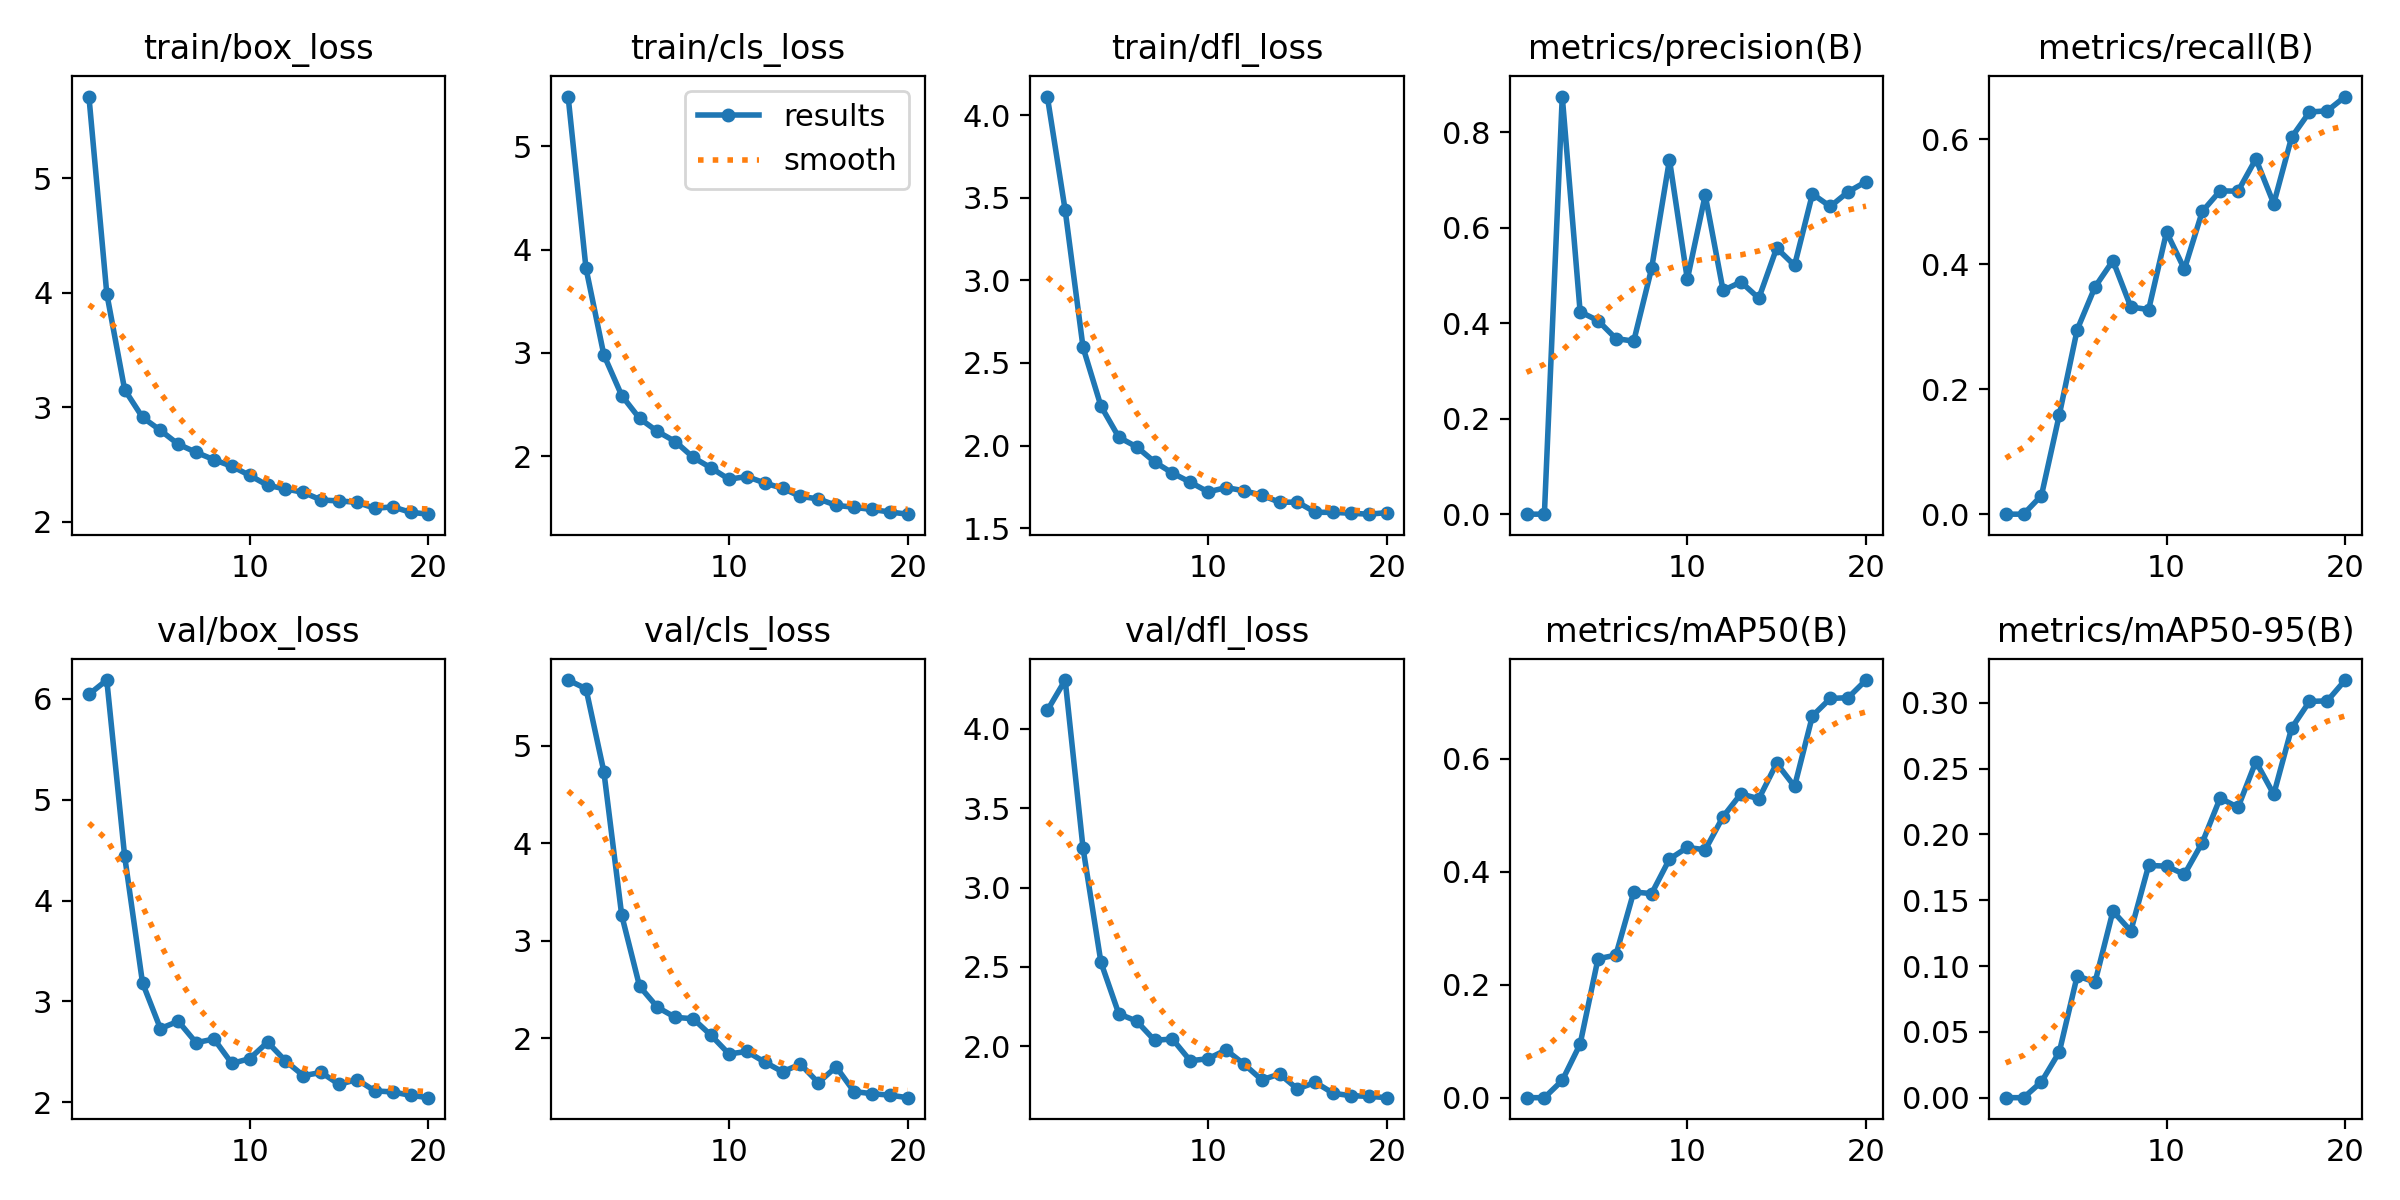

Values plotted in this chart, from the file beside it:
epoch, train/box_loss, train/cls_loss, train/dfl_loss, metrics/precision(B), metrics/recall(B), metrics/mAP50(B), metrics/mAP50-95(B), val/box_loss, val/cls_loss, val/dfl_loss, lr/pg0, lr/pg1, lr/pg2
1, 5.712, 5.481, 4.114, 0, 0, 0, 0, 6.046, 5.671, 4.117, 0.0003248, 0.0003248, 0.0003248
2, 3.992, 3.819, 3.425, 0, 0, 0, 0, 6.188, 5.582, 4.308, 0.0006255, 0.0006255, 0.0006255
3, 3.154, 2.981, 2.594, 0.8743, 0.0298, 0.03051, 0.01205, 4.439, 4.733, 3.248, 0.0008933, 0.0008933, 0.0008933
4, 2.912, 2.588, 2.239, 0.4237, 0.159, 0.09484, 0.03476, 3.183, 3.261, 2.53, 0.0008515, 0.0008515, 0.0008515
5, 2.799, 2.366, 2.05, 0.4052, 0.2951, 0.246, 0.09253, 2.73, 2.534, 2.205, 0.000802, 0.000802, 0.000802
6, 2.678, 2.241, 1.992, 0.3677, 0.3636, 0.2523, 0.08783, 2.802, 2.319, 2.159, 0.0007525, 0.0007525, 0.0007525
7, 2.607, 2.143, 1.901, 0.3622, 0.4055, 0.3642, 0.1417, 2.589, 2.216, 2.038, 0.000703, 0.000703, 0.000703
8, 2.542, 1.989, 1.833, 0.5144, 0.3313, 0.3612, 0.1267, 2.626, 2.201, 2.046, 0.0006535, 0.0006535, 0.0006535
9, 2.485, 1.888, 1.778, 0.7419, 0.3273, 0.4223, 0.1765, 2.383, 2.031, 1.909, 0.000604, 0.000604, 0.000604
10, 2.406, 1.778, 1.719, 0.4916, 0.4511, 0.443, 0.1759, 2.432, 1.841, 1.922, 0.0005545, 0.0005545, 0.0005545
11, 2.319, 1.805, 1.745, 0.668, 0.3919, 0.4388, 0.1697, 2.595, 1.866, 1.977, 0.000505, 0.000505, 0.000505
12, 2.288, 1.742, 1.726, 0.4683, 0.4842, 0.4974, 0.1938, 2.409, 1.758, 1.889, 0.0004555, 0.0004555, 0.0004555
13, 2.257, 1.69, 1.699, 0.4862, 0.5171, 0.5379, 0.2276, 2.263, 1.658, 1.789, 0.000406, 0.000406, 0.000406
14, 2.191, 1.612, 1.656, 0.452, 0.5166, 0.5291, 0.2206, 2.294, 1.737, 1.825, 0.0003565, 0.0003565, 0.0003565
15, 2.183, 1.588, 1.657, 0.5571, 0.5682, 0.592, 0.2554, 2.176, 1.546, 1.731, 0.000307, 0.000307, 0.000307
16, 2.171, 1.526, 1.596, 0.5206, 0.4966, 0.5509, 0.2305, 2.224, 1.708, 1.773, 0.0002575, 0.0002575, 0.0002575
17, 2.119, 1.507, 1.595, 0.6704, 0.6028, 0.6758, 0.2808, 2.111, 1.455, 1.704, 0.000208, 0.000208, 0.000208
18, 2.131, 1.486, 1.59, 0.6442, 0.6432, 0.7067, 0.3011, 2.101, 1.434, 1.689, 0.0001585, 0.0001585, 0.0001585
19, 2.084, 1.462, 1.584, 0.6749, 0.6452, 0.7081, 0.3015, 2.067, 1.419, 1.685, 0.000109, 0.000109, 0.000109
20, 2.067, 1.44, 1.593, 0.696, 0.668, 0.7393, 0.3174, 2.044, 1.393, 1.676, 5.95e-05, 5.95e-05, 5.95e-05
